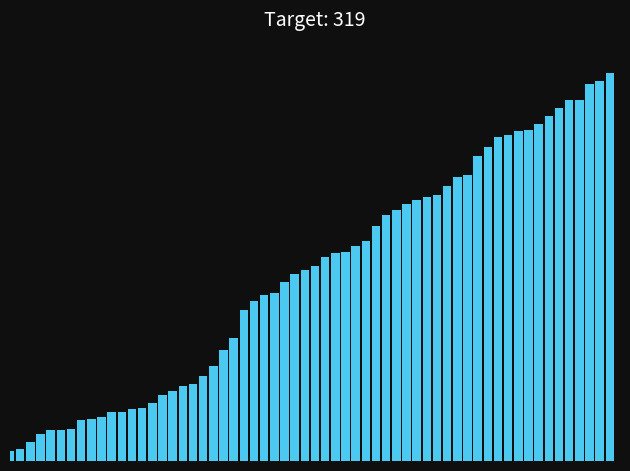

Recreate this plot in Python.
import random
import matplotlib.pyplot as plt
import matplotlib.animation as animation
import matplotlib.cm as cm


#setup parameters

BAR_COUNT = 60
THEME = "dark"     # Change to "light"
SPEED = 1000        # Higher = slower (binary search has fewer steps)

#theme 

if THEME == "dark":
    BG = "#0f0f0f"
    BAR = "#4cc9f0"
    ACTIVE = "#ff595e"   # middle
    RANGE = "#ffd166"    # current search range
    TARGET = "#80ed99"   # found target
else:
    BG = "#ffffff"
    BAR = "#4361ee"
    ACTIVE = "#ef233c"
    RANGE = "#ffbe0b"
    TARGET = "#2ec4b6"

#random generated data

data = sorted([random.randint(10, 400) for _ in range(BAR_COUNT)])

# Pick random target from list
target_value = random.choice(data)

#binary search algorithm 

def binary_search(arr, target):
    low = 0
    high = len(arr) - 1

    while low <= high:
        mid = (low + high) // 2

        yield arr, low, high, mid, False

        if arr[mid] == target:
            yield arr, low, high, mid, True
            return

        elif arr[mid] < target:
            low = mid + 1
        else:
            high = mid - 1

    yield arr, low, high, -1, False


#visualization setup through matplotlib

fig, ax = plt.subplots()
fig.patch.set_facecolor(BG)
ax.set_facecolor(BG)

bars = ax.bar(range(len(data)), data, color=BAR, width=0.85)

# Remove axes
ax.set_xticks([])
ax.set_yticks([])
for spine in ax.spines.values():
    spine.set_visible(False)

ax.set_xlim(0, BAR_COUNT)
ax.set_ylim(0, max(data) * 1.1)

title = ax.text(
    0.5, 1.02,
    f"Target: {target_value}",
    transform=ax.transAxes,
    ha="center",
    color="white" if THEME == "dark" else "black",
    fontsize=14
)

#update animation 

def update(frame):
    arr, low, high, mid, found = frame

    for i, (bar, val) in enumerate(zip(bars, arr)):
        bar.set_height(val)
         
        #rainbow color for value not yet found
        if not found and val == target_value:
            norm = val / max(arr)
            bar.set_color(cm.rainbow(norm))

        #when target found
        elif found and i == mid:
            bar.set_color(TARGET)

        elif i == mid:
            bar.set_color(ACTIVE)

        elif low <= i <= high:
            bar.set_color(RANGE)

        else:
            bar.set_color(BAR)

    return bars






#run the animation

ani = animation.FuncAnimation(
    fig,
    update,
    frames=binary_search(data, target_value),
    interval=SPEED,
    repeat=False
)

plt.tight_layout()
plt.show()
